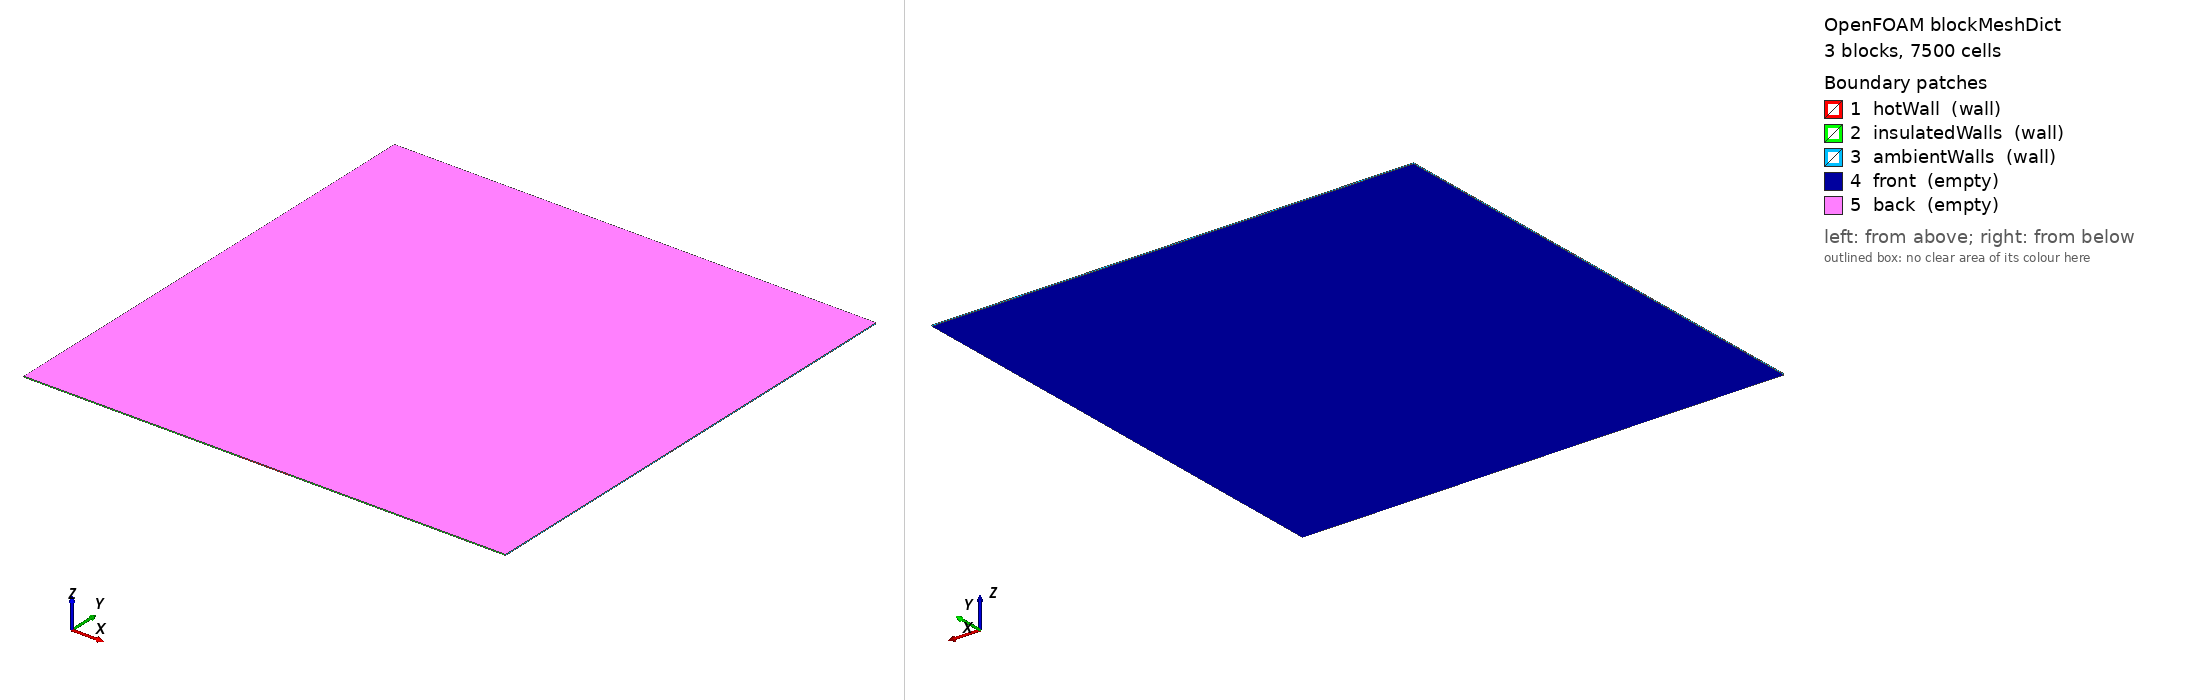

OpenFOAM case: the mesh blockMesh builds from blockMeshDict, 3 block(s), 7500 cells. Boundary patches (legend numbers): 1 hotWall (wall), 2 insulatedWalls (wall), 3 ambientWalls (wall), 4 front (empty), 5 back (empty). Left view from above one corner, right view from below the opposite corner. Boundary conditions: 3 field file(s) under 0/; 5 of 5 drawn patches have an entry in a shipped field file.

=== system/blockMeshDict ===
/*--------------------------------*- C++ -*----------------------------------*\
  =========                 |
  \\      /  F ield         | OpenFOAM: The Open Source CFD Toolbox
   \\    /   O peration     | Website:  https://openfoam.org
    \\  /    A nd           | Version:  7  
     \\/     M anipulation  |
\*---------------------------------------------------------------------------*/
FoamFile
{
    version     2.0;
    format      ascii;
    class       dictionary;
    object      blockMeshDict;
}
// * * * * * * * * * * * * * * * * * * * * * * * * * * * * * * * * * * * * * //

convertToMeters 1;

vertices
(
    (0 0 0)		//0
    (5 0 0)		//1
    (5 5 0)		//2
    (0 5 0)		//3
    (0 0 0.01)		//4
    (5 0 0.01)		//5
    (5 5 0.01)		//6
    (0 5 0.01)		//7
    
    (2.25 0 0)		//8
    (2.75 0 0)		//9
    (2.75 0 0.01)	//10
    (2.25 0 0.01)	//11
    
    (2.25 5 0)		//12
    (2.75 5 0)		//13
    (2.75 5 0.01)	//14
    (2.25 5 0.01)	//15
);

blocks
(
    hex (0 8 12 3 4 11 15 7) (50 50 1) simpleGrading (1 1 1)
    hex (8 9 13 12 11 10 14 15) (50 50 1) simpleGrading (1 1 1)
    hex (9 1 2 13 10 5 6 14) (50 50 1) simpleGrading (1 1 1)
);

edges
(
);

boundary
(
    hotWall
    {
        type wall;
        faces
        (
            (8 9 10 11)
        );
    }
    insulatedWalls
    {
        type wall;
        faces
        (
            (0 8 11 4)
            (9 1 5 10)
        );
    }
    ambientWalls
    {
        type wall;
        faces
        (
            (0 3 7 4)
            (3 12 15 7)
            (12 13 14 15)
            (13 2 6 14)
            (2 1 5 6)
        );
    }
    front
    {
    	type empty;
    	faces
    	(
    	    (0 8 12 3)
    	    (8 9 13 12)
    	    (9 1 2 13)
    	);
    }
    back
    {
    	type empty;
    	faces
    	(
    	    (4 11 15 7)
    	    (11 10 14 15)
    	    (10 5 6 14)
    	);
    }
);

mergePatchPairs
(
);

// ************************************************************************* //


=== 0/T ===
/*--------------------------------*- C++ -*----------------------------------*\
  =========                 |
  \\      /  F ield         | OpenFOAM: The Open Source CFD Toolbox
   \\    /   O peration     | Website:  https://openfoam.org
    \\  /    A nd           | Version:  7
     \\/     M anipulation  |
\*---------------------------------------------------------------------------*/
FoamFile
{
    version     2.0;
    format      ascii;
    class       volScalarField;
    location    "0";
    object      T;
}
// * * * * * * * * * * * * * * * * * * * * * * * * * * * * * * * * * * * * * //

dimensions      [0 0 0 1 0 0 0];

internalField   uniform 300;

boundaryField
{
    hotWall
    {
        type            externalWallHeatFluxTemperature;
        mode            flux;
        q               uniform 1000;
        kappaMethod     fluidThermo;
        value           uniform 300;
    }
    insulatedWalls
    {
        type            zeroGradient;
    }
    ambientWalls
    {
        type            fixedValue;
        value           uniform 303;
    }
    front
    {
        type            empty;
    }
    back
    {
        type            empty;
    }
}


// ************************************************************************* //


=== 0/epsilon ===
/*--------------------------------*- C++ -*----------------------------------*\
  =========                 |
  \\      /  F ield         | OpenFOAM: The Open Source CFD Toolbox
   \\    /   O peration     | Website:  https://openfoam.org
    \\  /    A nd           | Version:  7  
     \\/     M anipulation  |
\*---------------------------------------------------------------------------*/
FoamFile
{
    version     2.0;
    format      ascii;
    class       volScalarField;
    location    "0";
    object      epsilon;
}
// * * * * * * * * * * * * * * * * * * * * * * * * * * * * * * * * * * * * * //

dimensions      [0 2 -3 0 0 0 0];

internalField   uniform 1.5e-8;

boundaryField
{
    hotWall
    {
        type            epsilonWallFunction;
        value           uniform 1.5e-8;
    }
    insulatedWalls
    {
        type            epsilonWallFunction;
        value           uniform 1.5e-8;
    }
    ambientWalls
    {
        type            epsilonWallFunction;
        value           uniform 1.5e-8;
    }
}


// ************************************************************************* //


=== 0/k ===
/*--------------------------------*- C++ -*----------------------------------*\
  =========                 |
  \\      /  F ield         | OpenFOAM: The Open Source CFD Toolbox
   \\    /   O peration     | Website:  https://openfoam.org
    \\  /    A nd           | Version:  7  
     \\/     M anipulation  |
\*---------------------------------------------------------------------------*/
FoamFile
{
    version     2.0;
    format      ascii;
    class       volScalarField;
    location    "0";
    object      k;
}
// * * * * * * * * * * * * * * * * * * * * * * * * * * * * * * * * * * * * * //

dimensions      [0 2 -2 0 0 0 0];

internalField   uniform 1e-5;

boundaryField
{
    hotWall
    {
        type            kqRWallFunction;
        value           uniform 1e-5;
    }
    insulatedWalls
    {
        type            kqRWallFunction;
        value           uniform 1e-5;
    }
    ambientWalls
    {
        type            kqRWallFunction;
        value           uniform 1e-5;
    }
}


// ************************************************************************* //
